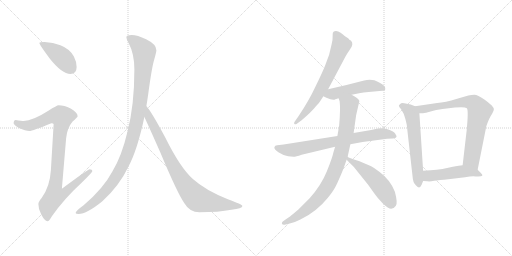
t = 0.00 s
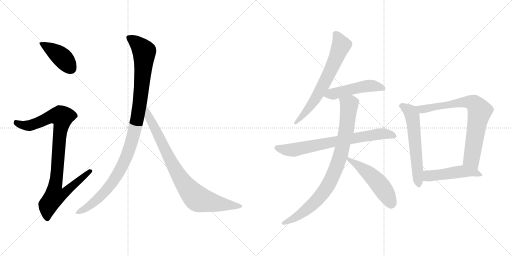
t = 1.96 s
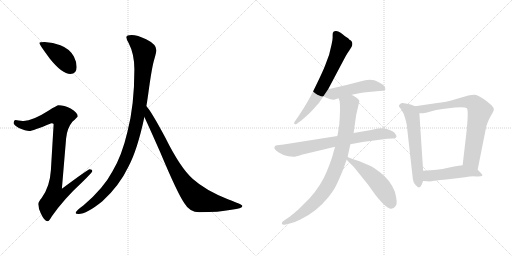
t = 3.93 s
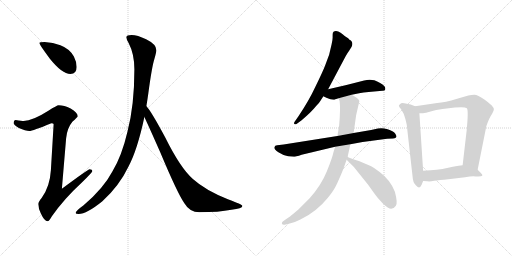
t = 5.89 s
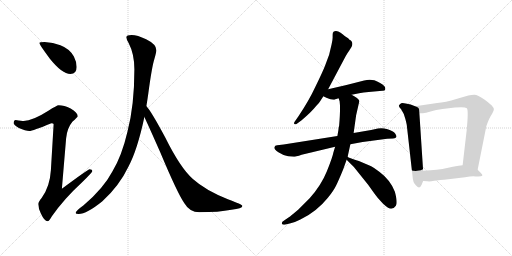
t = 7.86 s
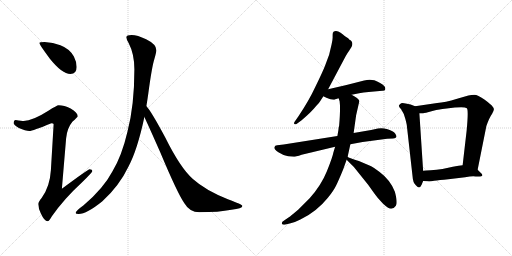
t = 9.82 s

The animated SVG that drew these frames (rendered in a browser with its animation timeline set to each time). Animation: 12 CSS @keyframes rules; one cycle of 9.82 s.

<svg version="1.1" viewBox="0 0 2048 1024" xmlns="http://www.w3.org/2000/svg">
  <g stroke="lightgray" stroke-dasharray="1,1" stroke-width="1" transform="scale(4, 4)">
    <line x1="0" y1="0" x2="256" y2="256"></line>
    <line x1="256" y1="0" x2="0" y2="256"></line>
    <line x1="128" y1="0" x2="128" y2="256"></line>
    <line x1="0" y1="128" x2="256" y2="128"></line>
    <line x1="256" y1="0" x2="512" y2="256"></line>
    <line x1="512" y1="0" x2="256" y2="256"></line>
    <line x1="384" y1="0" x2="384" y2="256"></line>
    <line x1="256" y1="128" x2="512" y2="128"></line>
  </g>
<g transform="scale(1, -1) translate(0, -850)">
   <style type="text/css">
    @keyframes keyframes0 {
      from {
       stroke: black;
       stroke-dashoffset: 416;
       stroke-width: 128;
       }
       58% {
       animation-timing-function: step-end;
       stroke: black;
       stroke-dashoffset: 0;
       stroke-width: 128;
       }
       to {
       stroke: black;
       stroke-width: 1024;
       }
       }
       #make-me-a-hanzi-animation-0 {
         animation: keyframes0 0.588542s both;
         animation-delay: 0.000000s;
         animation-timing-function: linear;
       }
    @keyframes keyframes1 {
      from {
       stroke: black;
       stroke-dashoffset: 936;
       stroke-width: 128;
       }
       75% {
       animation-timing-function: step-end;
       stroke: black;
       stroke-dashoffset: 0;
       stroke-width: 128;
       }
       to {
       stroke: black;
       stroke-width: 1024;
       }
       }
       #make-me-a-hanzi-animation-1 {
         animation: keyframes1 1.011719s both;
         animation-delay: 0.588542s;
         animation-timing-function: linear;
       }
    @keyframes keyframes2 {
      from {
       stroke: black;
       stroke-dashoffset: 1070;
       stroke-width: 128;
       }
       78% {
       animation-timing-function: step-end;
       stroke: black;
       stroke-dashoffset: 0;
       stroke-width: 128;
       }
       to {
       stroke: black;
       stroke-width: 1024;
       }
       }
       #make-me-a-hanzi-animation-2 {
         animation: keyframes2 1.120768s both;
         animation-delay: 1.600261s;
         animation-timing-function: linear;
       }
    @keyframes keyframes3 {
      from {
       stroke: black;
       stroke-dashoffset: 848;
       stroke-width: 128;
       }
       73% {
       animation-timing-function: step-end;
       stroke: black;
       stroke-dashoffset: 0;
       stroke-width: 128;
       }
       to {
       stroke: black;
       stroke-width: 1024;
       }
       }
       #make-me-a-hanzi-animation-3 {
         animation: keyframes3 0.940104s both;
         animation-delay: 2.721029s;
         animation-timing-function: linear;
       }
    @keyframes keyframes4 {
      from {
       stroke: black;
       stroke-dashoffset: 666;
       stroke-width: 128;
       }
       68% {
       animation-timing-function: step-end;
       stroke: black;
       stroke-dashoffset: 0;
       stroke-width: 128;
       }
       to {
       stroke: black;
       stroke-width: 1024;
       }
       }
       #make-me-a-hanzi-animation-4 {
         animation: keyframes4 0.791992s both;
         animation-delay: 3.661133s;
         animation-timing-function: linear;
       }
    @keyframes keyframes5 {
      from {
       stroke: black;
       stroke-dashoffset: 493;
       stroke-width: 128;
       }
       62% {
       animation-timing-function: step-end;
       stroke: black;
       stroke-dashoffset: 0;
       stroke-width: 128;
       }
       to {
       stroke: black;
       stroke-width: 1024;
       }
       }
       #make-me-a-hanzi-animation-5 {
         animation: keyframes5 0.651204s both;
         animation-delay: 4.453125s;
         animation-timing-function: linear;
       }
    @keyframes keyframes6 {
      from {
       stroke: black;
       stroke-dashoffset: 732;
       stroke-width: 128;
       }
       70% {
       animation-timing-function: step-end;
       stroke: black;
       stroke-dashoffset: 0;
       stroke-width: 128;
       }
       to {
       stroke: black;
       stroke-width: 1024;
       }
       }
       #make-me-a-hanzi-animation-6 {
         animation: keyframes6 0.845703s both;
         animation-delay: 5.104329s;
         animation-timing-function: linear;
       }
    @keyframes keyframes7 {
      from {
       stroke: black;
       stroke-dashoffset: 867;
       stroke-width: 128;
       }
       74% {
       animation-timing-function: step-end;
       stroke: black;
       stroke-dashoffset: 0;
       stroke-width: 128;
       }
       to {
       stroke: black;
       stroke-width: 1024;
       }
       }
       #make-me-a-hanzi-animation-7 {
         animation: keyframes7 0.955566s both;
         animation-delay: 5.950032s;
         animation-timing-function: linear;
       }
    @keyframes keyframes8 {
      from {
       stroke: black;
       stroke-dashoffset: 513;
       stroke-width: 128;
       }
       63% {
       animation-timing-function: step-end;
       stroke: black;
       stroke-dashoffset: 0;
       stroke-width: 128;
       }
       to {
       stroke: black;
       stroke-width: 1024;
       }
       }
       #make-me-a-hanzi-animation-8 {
         animation: keyframes8 0.667480s both;
         animation-delay: 6.905598s;
         animation-timing-function: linear;
       }
    @keyframes keyframes9 {
      from {
       stroke: black;
       stroke-dashoffset: 594;
       stroke-width: 128;
       }
       66% {
       animation-timing-function: step-end;
       stroke: black;
       stroke-dashoffset: 0;
       stroke-width: 128;
       }
       to {
       stroke: black;
       stroke-width: 1024;
       }
       }
       #make-me-a-hanzi-animation-9 {
         animation: keyframes9 0.733398s both;
         animation-delay: 7.573078s;
         animation-timing-function: linear;
       }
    @keyframes keyframes10 {
      from {
       stroke: black;
       stroke-dashoffset: 761;
       stroke-width: 128;
       }
       71% {
       animation-timing-function: step-end;
       stroke: black;
       stroke-dashoffset: 0;
       stroke-width: 128;
       }
       to {
       stroke: black;
       stroke-width: 1024;
       }
       }
       #make-me-a-hanzi-animation-10 {
         animation: keyframes10 0.869303s both;
         animation-delay: 8.306476s;
         animation-timing-function: linear;
       }
    @keyframes keyframes11 {
      from {
       stroke: black;
       stroke-dashoffset: 484;
       stroke-width: 128;
       }
       61% {
       animation-timing-function: step-end;
       stroke: black;
       stroke-dashoffset: 0;
       stroke-width: 128;
       }
       to {
       stroke: black;
       stroke-width: 1024;
       }
       }
       #make-me-a-hanzi-animation-11 {
         animation: keyframes11 0.643880s both;
         animation-delay: 9.175779s;
         animation-timing-function: linear;
       }
</style>
<path d="M 178.5 682.5 Q 157.5 682.5 157.5 678.5 Q 157.5 672.5 199.5 615.5 Q 248.5 554.5 281.5 554.5 Q 306.5 554.5 306.5 582.5 Q 306.5 603.5 295.5 624.5 Q 278.5 655.5 241.5 669.5 Q 212.5 680.5 178.5 682.5 Z" fill="lightgray"></path> 
<path d="M 234.5 429.5 Q 227.5 429.5 193.5 407.5 Q 130.5 367.5 94.5 366.5 Q 87.5 366.5 62.5 370.5 Q 54.5 369.5 54.5 357.5 Q 54.5 351.5 75.5 338.5 Q 102.5 326.5 117.5 326.5 Q 129.5 326.5 205.5 357.5 Q 214.5 357.5 214.5 353.5 L 203.5 169.5 Q 199.5 103.5 166.5 58.5 Q 153.5 43.5 153.5 34.5 Q 153.5 15.5 163.5 -3.5 Q 177.5 -34.5 190.5 -34.5 Q 196.5 -34.5 207.5 -14.5 Q 256.5 55.5 328.5 121.5 Q 369.5 161.5 369.5 166.5 Q 369.5 173.5 358.5 173.5 Q 352.5 173.5 247.5 95.5 L 264.5 297.5 Q 268.5 338.5 289.5 363.5 Q 310.5 382.5 310.5 385.5 Q 310.5 400.5 282.5 416.5 Q 256.5 429.5 234.5 429.5 Z" fill="lightgray"></path> 
<path d="M 526.5 710.5 Q 505.5 710.5 505.5 701.5 Q 505.5 693.5 514.5 678.5 Q 537.5 634.5 537.5 573.5 Q 537.5 427.5 509.5 322.5 Q 487.5 227.5 449.5 164.5 Q 413.5 96.5 334.5 29.5 Q 302.5 6.5 302.5 -1.5 Q 302.5 -5.5 314.5 -5.5 Q 346.5 -5.5 409.5 45.5 Q 477.5 107.5 513.5 183.5 Q 549.5 250.5 577.5 382.5 L 585.5 425.5 Q 589.5 450.5 593.5 478.5 Q 607.5 583.5 617.5 614.5 Q 625.5 642.5 625.5 649.5 Q 625.5 673.5 584.5 693.5 Q 549.5 710.5 526.5 710.5 Z" fill="lightgray"></path> 
<path d="M 577.5 382.5 Q 594.5 346.5 640.5 242.5 Q 710.5 75.5 737.5 37.5 Q 758.5 1.5 797.5 1.5 Q 875.5 1.5 925.5 11.5 Q 969.5 16.5 969.5 26.5 Q 969.5 32.5 911.5 53.5 Q 821.5 89.5 771.5 134.5 Q 721.5 178.5 660.5 301.5 Q 603.5 407.5 586.5 424.5 L 585.5 425.5 C 566.5 448.5 564.5 409.5 577.5 382.5 Z" fill="lightgray"></path> 
<path d="M 1312.5 493.0 L 1382.5 625.0 Q 1390.5 639.0 1396.5 647.0 L 1406.5 663.0 Q 1415.5 683.0 1396.5 692.0 Q 1396.5 694.0 1389.5 699.0 Q 1382.5 703.0 1377.5 707.0 Q 1373.5 711.0 1362.5 719.0 Q 1351.5 727.0 1342.5 726.0 Q 1333.5 725.0 1331.5 719.0 Q 1330.5 715.0 1330.5 705.0 Q 1331.5 694.0 1326.5 673.0 L 1316.5 631.0 L 1300.5 588.0 Q 1290.5 562.0 1262.5 505.0 Q 1235.5 447.0 1194.5 386.0 L 1178.5 363.0 Q 1174.5 357.0 1177.5 354.0 Q 1181.5 351.0 1187.5 355.0 L 1206.5 369.0 Q 1245.5 402.0 1264.5 426.0 Q 1276.5 437.0 1280.5 445.0 L 1293.5 465.0 L 1312.5 493.0 Z" fill="lightgray"></path> 
<path d="M 1406.5 471.0 L 1436.5 477.0 Q 1453.5 481.0 1474.5 482.0 L 1529.5 487.0 Q 1538.5 486.0 1540.5 491.0 Q 1542.5 498.0 1538.5 504.0 Q 1526.5 518.0 1497.5 529.0 Q 1477.5 534.0 1456.5 528.0 Q 1381.5 508.0 1312.5 493.0 C 1283.5 487.0 1266.5 478.0 1293.5 465.0 L 1305.5 459.0 Q 1332.5 447.0 1341.5 453.0 L 1354.5 457.0 L 1406.5 471.0 Z" fill="lightgray"></path> 
<path d="M 1349.5 306.0 L 1134.5 272.0 L 1108.5 269.0 Q 1099.5 269.0 1097.5 261.0 Q 1095.5 253.0 1113.5 241.0 Q 1131.5 229.0 1152.5 225.0 L 1174.5 223.0 Q 1182.5 223.0 1206.5 231.0 L 1340.5 263.0 L 1401.5 273.0 L 1450.5 282.0 L 1548.5 295.0 L 1572.5 296.0 Q 1583.5 297.0 1585.5 302.0 Q 1587.5 306.0 1580.5 316.0 Q 1573.5 326.0 1550.5 333.0 Q 1528.5 340.0 1511.5 336.0 L 1484.5 330.0 L 1414.5 318.0 L 1349.5 306.0 Z" fill="lightgray"></path> 
<path d="M 1353.5 329.0 L 1349.5 306.0 L 1340.5 263.0 L 1333.5 240.0 Q 1330.5 222.0 1307.5 165.0 Q 1284.5 108.0 1238.5 57.0 L 1192.5 11.0 Q 1161.5 -15.0 1155.5 -19.0 L 1136.5 -32.0 Q 1125.5 -37.0 1127.5 -45.0 Q 1130.5 -51.0 1142.5 -48.0 L 1162.5 -43.0 Q 1182.5 -38.0 1201.5 -28.0 Q 1265.5 2.0 1311.5 59.0 Q 1334.5 87.0 1344.5 108.0 Q 1354.5 128.0 1372.5 172.0 L 1386.5 211.0 L 1390.5 223.0 L 1401.5 273.0 L 1414.5 318.0 L 1424.5 389.0 L 1437.5 446.0 Q 1433.5 457.0 1406.5 471.0 C 1380.5 486.0 1347.5 486.0 1354.5 457.0 L 1358.5 445.0 Q 1362.5 416.0 1356.5 347.0 Q 1354.5 343.0 1353.5 329.0 Z" fill="lightgray"></path> 
<path d="M 1386.5 211.0 L 1415.5 182.0 L 1472.5 111.0 L 1497.5 76.0 Q 1510.5 57.0 1531.5 36.0 Q 1553.5 15.0 1564.5 15.0 Q 1575.5 15.0 1583.5 27.0 Q 1591.5 38.0 1579.5 83.0 Q 1561.5 130.0 1518.5 162.0 Q 1492.5 182.0 1475.5 189.0 L 1435.5 206.0 Q 1427.5 208.0 1410.5 214.0 Q 1393.5 220.0 1390.5 223.0 C 1364.5 237.0 1365.5 232.0 1386.5 211.0 Z" fill="lightgray"></path> 
<path d="M 1660.5 425.0 L 1642.5 432.0 L 1622.5 436.0 Q 1610.5 439.0 1604.5 437.0 Q 1597.5 432.0 1595.5 428.0 Q 1594.5 424.0 1604.5 413.0 Q 1616.5 396.0 1621.5 374.0 Q 1627.5 351.0 1627.5 346.0 L 1650.5 142.0 Q 1651.5 121.0 1662.5 110.0 Q 1677.5 90.0 1686.5 111.0 L 1692.5 126.0 L 1692.5 167.0 L 1677.5 397.0 C 1676.5 419.0 1676.5 419.0 1660.5 425.0 Z" fill="lightgray"></path> 
<path d="M 1910.5 171.0 L 1945.5 346.0 Q 1956.5 378.0 1968.5 395.0 Q 1976.5 409.0 1975.5 414.0 Q 1975.5 419.0 1968.5 426.0 Q 1964.5 432.0 1937.5 452.0 Q 1910.5 471.0 1897.5 471.0 Q 1885.5 471.0 1873.5 468.0 L 1828.5 455.0 Q 1779.5 440.0 1748.5 438.0 L 1660.5 425.0 C 1630.5 421.0 1647.5 397.0 1677.5 397.0 L 1692.5 397.0 Q 1697.5 397.0 1729.5 406.0 Q 1762.5 414.0 1778.5 415.0 L 1819.5 420.0 Q 1860.5 424.0 1867.5 417.0 Q 1874.5 410.0 1866.5 327.0 L 1850.5 189.0 C 1847.5 159.0 1904.5 142.0 1910.5 171.0 Z" fill="lightgray"></path> 
<path d="M 1793.5 133.0 L 1860.5 141.0 Q 1888.5 146.0 1902.5 144.0 Q 1943.5 141.0 1922.5 159.0 L 1910.5 171.0 C 1889.5 192.0 1880.5 193.0 1850.5 189.0 L 1834.5 187.0 Q 1828.5 187.0 1797.5 180.0 Q 1767.5 172.0 1746.5 171.0 L 1722.5 169.0 Q 1700.5 169.0 1692.5 167.0 C 1662.5 162.0 1662.5 128.0 1692.5 126.0 L 1709.5 125.0 Q 1718.5 123.0 1736.5 127.0 Q 1755.5 130.0 1793.5 133.0 Z" fill="lightgray"></path> 
      <clipPath id="make-me-a-hanzi-clip-0">
      <path d="M 178.5 682.5 Q 157.5 682.5 157.5 678.5 Q 157.5 672.5 199.5 615.5 Q 248.5 554.5 281.5 554.5 Q 306.5 554.5 306.5 582.5 Q 306.5 603.5 295.5 624.5 Q 278.5 655.5 241.5 669.5 Q 212.5 680.5 178.5 682.5 Z" fill="lightgray"></path>
      </clipPath>
      <path clip-path="url(#make-me-a-hanzi-clip-0)" d="M 161.5 677.5 L 241.5 626.5 L 283.5 576.5 " fill="none" id="make-me-a-hanzi-animation-0" stroke-dasharray="288 576" stroke-linecap="round"></path>

      <clipPath id="make-me-a-hanzi-clip-1">
      <path d="M 234.5 429.5 Q 227.5 429.5 193.5 407.5 Q 130.5 367.5 94.5 366.5 Q 87.5 366.5 62.5 370.5 Q 54.5 369.5 54.5 357.5 Q 54.5 351.5 75.5 338.5 Q 102.5 326.5 117.5 326.5 Q 129.5 326.5 205.5 357.5 Q 214.5 357.5 214.5 353.5 L 203.5 169.5 Q 199.5 103.5 166.5 58.5 Q 153.5 43.5 153.5 34.5 Q 153.5 15.5 163.5 -3.5 Q 177.5 -34.5 190.5 -34.5 Q 196.5 -34.5 207.5 -14.5 Q 256.5 55.5 328.5 121.5 Q 369.5 161.5 369.5 166.5 Q 369.5 173.5 358.5 173.5 Q 352.5 173.5 247.5 95.5 L 264.5 297.5 Q 268.5 338.5 289.5 363.5 Q 310.5 382.5 310.5 385.5 Q 310.5 400.5 282.5 416.5 Q 256.5 429.5 234.5 429.5 Z" fill="lightgray"></path>
      </clipPath>
      <path clip-path="url(#make-me-a-hanzi-clip-1)" d="M 65.5 359.5 L 90.5 349.5 L 117.5 348.5 L 219.5 387.5 L 248.5 382.5 L 220.5 105.5 L 259.5 102.5 L 267.5 91.5 L 252.5 73.5 L 216.5 63.5 L 192.5 29.5 L 189.5 -24.5 " fill="none" id="make-me-a-hanzi-animation-1" stroke-dasharray="808 1616" stroke-linecap="round"></path>

      <clipPath id="make-me-a-hanzi-clip-2">
      <path d="M 526.5 710.5 Q 505.5 710.5 505.5 701.5 Q 505.5 693.5 514.5 678.5 Q 537.5 634.5 537.5 573.5 Q 537.5 427.5 509.5 322.5 Q 487.5 227.5 449.5 164.5 Q 413.5 96.5 334.5 29.5 Q 302.5 6.5 302.5 -1.5 Q 302.5 -5.5 314.5 -5.5 Q 346.5 -5.5 409.5 45.5 Q 477.5 107.5 513.5 183.5 Q 549.5 250.5 577.5 382.5 L 585.5 425.5 Q 589.5 450.5 593.5 478.5 Q 607.5 583.5 617.5 614.5 Q 625.5 642.5 625.5 649.5 Q 625.5 673.5 584.5 693.5 Q 549.5 710.5 526.5 710.5 Z" fill="lightgray"></path>
      </clipPath>
      <path clip-path="url(#make-me-a-hanzi-clip-2)" d="M 515.5 698.5 L 550.5 675.5 L 576.5 639.5 L 559.5 436.5 L 530.5 295.5 L 499.5 209.5 L 451.5 123.5 L 389.5 52.5 L 309.5 -0.5 " fill="none" id="make-me-a-hanzi-animation-2" stroke-dasharray="942 1884" stroke-linecap="round"></path>

      <clipPath id="make-me-a-hanzi-clip-3">
      <path d="M 577.5 382.5 Q 594.5 346.5 640.5 242.5 Q 710.5 75.5 737.5 37.5 Q 758.5 1.5 797.5 1.5 Q 875.5 1.5 925.5 11.5 Q 969.5 16.5 969.5 26.5 Q 969.5 32.5 911.5 53.5 Q 821.5 89.5 771.5 134.5 Q 721.5 178.5 660.5 301.5 Q 603.5 407.5 586.5 424.5 L 585.5 425.5 C 566.5 448.5 564.5 409.5 577.5 382.5 Z" fill="lightgray"></path>
      </clipPath>
      <path clip-path="url(#make-me-a-hanzi-clip-3)" d="M 589.5 413.5 L 594.5 385.5 L 685.5 200.5 L 722.5 135.5 L 772.5 71.5 L 791.5 54.5 L 823.5 45.5 L 964.5 25.5 " fill="none" id="make-me-a-hanzi-animation-3" stroke-dasharray="720 1440" stroke-linecap="round"></path>

      <clipPath id="make-me-a-hanzi-clip-4">
      <path d="M 1312.5 493.0 L 1382.5 625.0 Q 1390.5 639.0 1396.5 647.0 L 1406.5 663.0 Q 1415.5 683.0 1396.5 692.0 Q 1396.5 694.0 1389.5 699.0 Q 1382.5 703.0 1377.5 707.0 Q 1373.5 711.0 1362.5 719.0 Q 1351.5 727.0 1342.5 726.0 Q 1333.5 725.0 1331.5 719.0 Q 1330.5 715.0 1330.5 705.0 Q 1331.5 694.0 1326.5 673.0 L 1316.5 631.0 L 1300.5 588.0 Q 1290.5 562.0 1262.5 505.0 Q 1235.5 447.0 1194.5 386.0 L 1178.5 363.0 Q 1174.5 357.0 1177.5 354.0 Q 1181.5 351.0 1187.5 355.0 L 1206.5 369.0 Q 1245.5 402.0 1264.5 426.0 Q 1276.5 437.0 1280.5 445.0 L 1293.5 465.0 L 1312.5 493.0 Z" fill="lightgray"></path>
      </clipPath>
      <path clip-path="url(#make-me-a-hanzi-clip-4)" d="M 1344.5 711.0 L 1364.5 669.0 L 1333.5 592.0 L 1255.5 445.0 L 1182.5 358.0 " fill="none" id="make-me-a-hanzi-animation-4" stroke-dasharray="538 1076" stroke-linecap="round"></path>

      <clipPath id="make-me-a-hanzi-clip-5">
      <path d="M 1406.5 471.0 L 1436.5 477.0 Q 1453.5 481.0 1474.5 482.0 L 1529.5 487.0 Q 1538.5 486.0 1540.5 491.0 Q 1542.5 498.0 1538.5 504.0 Q 1526.5 518.0 1497.5 529.0 Q 1477.5 534.0 1456.5 528.0 Q 1381.5 508.0 1312.5 493.0 C 1283.5 487.0 1266.5 478.0 1293.5 465.0 L 1305.5 459.0 Q 1332.5 447.0 1341.5 453.0 L 1354.5 457.0 L 1406.5 471.0 Z" fill="lightgray"></path>
      </clipPath>
      <path clip-path="url(#make-me-a-hanzi-clip-5)" d="M 1301.5 466.0 L 1477.5 507.0 L 1532.5 496.0 " fill="none" id="make-me-a-hanzi-animation-5" stroke-dasharray="365 730" stroke-linecap="round"></path>

      <clipPath id="make-me-a-hanzi-clip-6">
      <path d="M 1349.5 306.0 L 1134.5 272.0 L 1108.5 269.0 Q 1099.5 269.0 1097.5 261.0 Q 1095.5 253.0 1113.5 241.0 Q 1131.5 229.0 1152.5 225.0 L 1174.5 223.0 Q 1182.5 223.0 1206.5 231.0 L 1340.5 263.0 L 1401.5 273.0 L 1450.5 282.0 L 1548.5 295.0 L 1572.5 296.0 Q 1583.5 297.0 1585.5 302.0 Q 1587.5 306.0 1580.5 316.0 Q 1573.5 326.0 1550.5 333.0 Q 1528.5 340.0 1511.5 336.0 L 1484.5 330.0 L 1414.5 318.0 L 1349.5 306.0 Z" fill="lightgray"></path>
      </clipPath>
      <path clip-path="url(#make-me-a-hanzi-clip-6)" d="M 1107.5 259.0 L 1171.5 250.0 L 1509.5 313.0 L 1551.5 314.0 L 1575.5 306.0 " fill="none" id="make-me-a-hanzi-animation-6" stroke-dasharray="604 1208" stroke-linecap="round"></path>

      <clipPath id="make-me-a-hanzi-clip-7">
      <path d="M 1353.5 329.0 L 1349.5 306.0 L 1340.5 263.0 L 1333.5 240.0 Q 1330.5 222.0 1307.5 165.0 Q 1284.5 108.0 1238.5 57.0 L 1192.5 11.0 Q 1161.5 -15.0 1155.5 -19.0 L 1136.5 -32.0 Q 1125.5 -37.0 1127.5 -45.0 Q 1130.5 -51.0 1142.5 -48.0 L 1162.5 -43.0 Q 1182.5 -38.0 1201.5 -28.0 Q 1265.5 2.0 1311.5 59.0 Q 1334.5 87.0 1344.5 108.0 Q 1354.5 128.0 1372.5 172.0 L 1386.5 211.0 L 1390.5 223.0 L 1401.5 273.0 L 1414.5 318.0 L 1424.5 389.0 L 1437.5 446.0 Q 1433.5 457.0 1406.5 471.0 C 1380.5 486.0 1347.5 486.0 1354.5 457.0 L 1358.5 445.0 Q 1362.5 416.0 1356.5 347.0 Q 1354.5 343.0 1353.5 329.0 Z" fill="lightgray"></path>
      </clipPath>
      <path clip-path="url(#make-me-a-hanzi-clip-7)" d="M 1362.5 453.0 L 1396.5 431.0 L 1385.5 329.0 L 1343.5 174.0 L 1310.5 106.0 L 1266.5 48.0 L 1200.5 -8.0 L 1136.5 -41.0 " fill="none" id="make-me-a-hanzi-animation-7" stroke-dasharray="739 1478" stroke-linecap="round"></path>

      <clipPath id="make-me-a-hanzi-clip-8">
      <path d="M 1386.5 211.0 L 1415.5 182.0 L 1472.5 111.0 L 1497.5 76.0 Q 1510.5 57.0 1531.5 36.0 Q 1553.5 15.0 1564.5 15.0 Q 1575.5 15.0 1583.5 27.0 Q 1591.5 38.0 1579.5 83.0 Q 1561.5 130.0 1518.5 162.0 Q 1492.5 182.0 1475.5 189.0 L 1435.5 206.0 Q 1427.5 208.0 1410.5 214.0 Q 1393.5 220.0 1390.5 223.0 C 1364.5 237.0 1365.5 232.0 1386.5 211.0 Z" fill="lightgray"></path>
      </clipPath>
      <path clip-path="url(#make-me-a-hanzi-clip-8)" d="M 1390.5 216.0 L 1468.5 162.0 L 1502.5 130.0 L 1537.5 85.0 L 1564.5 33.0 " fill="none" id="make-me-a-hanzi-animation-8" stroke-dasharray="385 770" stroke-linecap="round"></path>

      <clipPath id="make-me-a-hanzi-clip-9">
      <path d="M 1660.5 425.0 L 1642.5 432.0 L 1622.5 436.0 Q 1610.5 439.0 1604.5 437.0 Q 1597.5 432.0 1595.5 428.0 Q 1594.5 424.0 1604.5 413.0 Q 1616.5 396.0 1621.5 374.0 Q 1627.5 351.0 1627.5 346.0 L 1650.5 142.0 Q 1651.5 121.0 1662.5 110.0 Q 1677.5 90.0 1686.5 111.0 L 1692.5 126.0 L 1692.5 167.0 L 1677.5 397.0 C 1676.5 419.0 1676.5 419.0 1660.5 425.0 Z" fill="lightgray"></path>
      </clipPath>
      <path clip-path="url(#make-me-a-hanzi-clip-9)" d="M 1604.5 428.0 L 1633.5 411.0 L 1648.5 387.0 L 1674.5 112.0 " fill="none" id="make-me-a-hanzi-animation-9" stroke-dasharray="466 932" stroke-linecap="round"></path>

      <clipPath id="make-me-a-hanzi-clip-10">
      <path d="M 1910.5 171.0 L 1945.5 346.0 Q 1956.5 378.0 1968.5 395.0 Q 1976.5 409.0 1975.5 414.0 Q 1975.5 419.0 1968.5 426.0 Q 1964.5 432.0 1937.5 452.0 Q 1910.5 471.0 1897.5 471.0 Q 1885.5 471.0 1873.5 468.0 L 1828.5 455.0 Q 1779.5 440.0 1748.5 438.0 L 1660.5 425.0 C 1630.5 421.0 1647.5 397.0 1677.5 397.0 L 1692.5 397.0 Q 1697.5 397.0 1729.5 406.0 Q 1762.5 414.0 1778.5 415.0 L 1819.5 420.0 Q 1860.5 424.0 1867.5 417.0 Q 1874.5 410.0 1866.5 327.0 L 1850.5 189.0 C 1847.5 159.0 1904.5 142.0 1910.5 171.0 Z" fill="lightgray"></path>
      </clipPath>
      <path clip-path="url(#make-me-a-hanzi-clip-10)" d="M 1668.5 423.0 L 1693.5 413.0 L 1840.5 440.0 L 1872.5 443.0 L 1899.5 434.0 L 1918.5 406.0 L 1885.5 212.0 L 1904.5 180.0 " fill="none" id="make-me-a-hanzi-animation-10" stroke-dasharray="633 1266" stroke-linecap="round"></path>

      <clipPath id="make-me-a-hanzi-clip-11">
      <path d="M 1793.5 133.0 L 1860.5 141.0 Q 1888.5 146.0 1902.5 144.0 Q 1943.5 141.0 1922.5 159.0 L 1910.5 171.0 C 1889.5 192.0 1880.5 193.0 1850.5 189.0 L 1834.5 187.0 Q 1828.5 187.0 1797.5 180.0 Q 1767.5 172.0 1746.5 171.0 L 1722.5 169.0 Q 1700.5 169.0 1692.5 167.0 C 1662.5 162.0 1662.5 128.0 1692.5 126.0 L 1709.5 125.0 Q 1718.5 123.0 1736.5 127.0 Q 1755.5 130.0 1793.5 133.0 Z" fill="lightgray"></path>
      </clipPath>
      <path clip-path="url(#make-me-a-hanzi-clip-11)" d="M 1697.5 133.0 L 1713.5 147.0 L 1849.5 164.0 L 1903.5 158.0 L 1914.5 148.0 " fill="none" id="make-me-a-hanzi-animation-11" stroke-dasharray="356 712" stroke-linecap="round"></path>

</g>
</svg>
